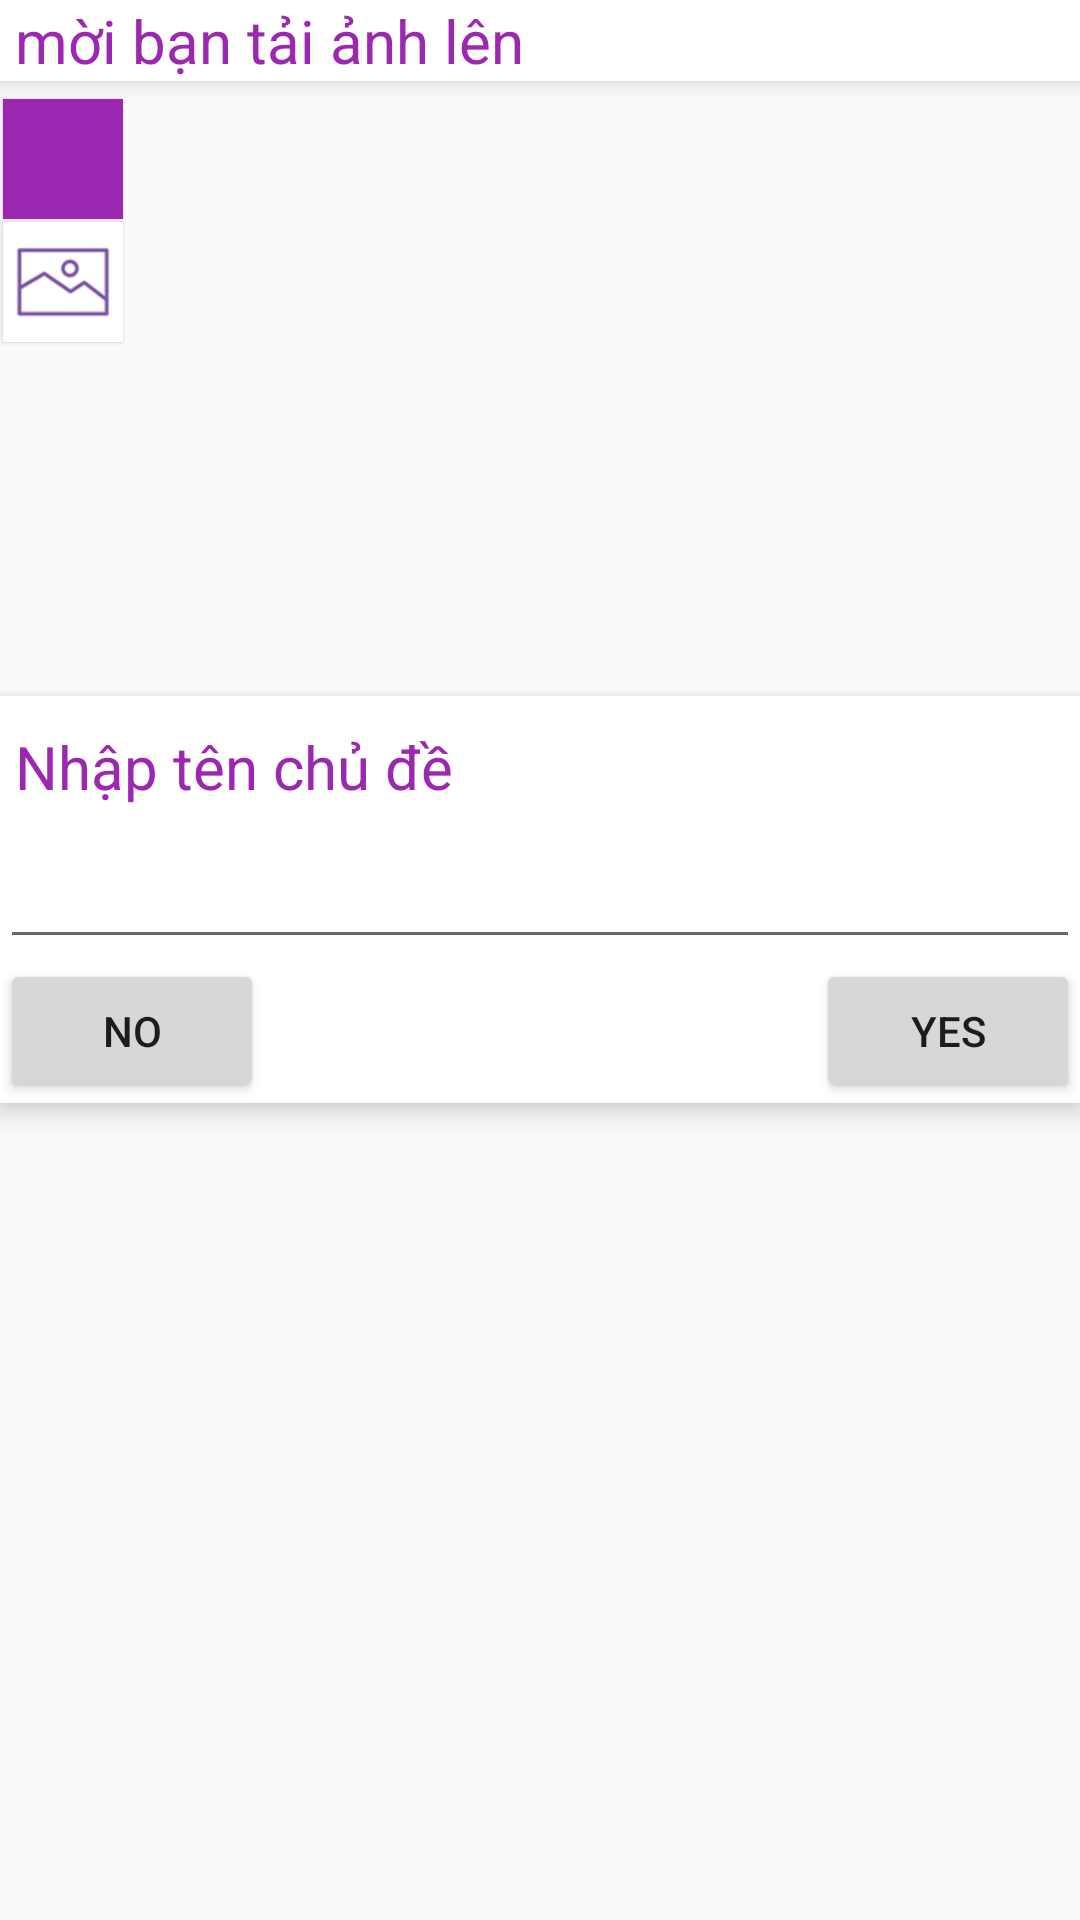

This screen was rendered from an Android layout file. Write that file and the resources it references.
<!-- AndroidManifest.xml: application theme AppTheme -->
<!-- res/layout/dialog_themchude.xml -->
<?xml version="1.0" encoding="utf-8"?>
<LinearLayout xmlns:android="http://schemas.android.com/apk/res/android"
    android:layout_width="match_parent"
    android:layout_height="wrap_content"
    android:orientation="vertical">

    <TextView
        android:id="@+id/tv_theme"
        android:layout_width="match_parent"
        android:layout_height="wrap_content"
        android:background="#FFFFFFFF"
        android:elevation="5dp"
        android:paddingStart="5dp"
        android:text="mời bạn tải ảnh lên"
        android:textColor="@color/textcolor"
        android:textSize="20sp" />

    <RelativeLayout
        android:layout_width="wrap_content"
        android:layout_height="wrap_content"
        android:layout_marginTop="5dp">

        <ImageButton
            android:id="@+id/img_btn_camera"
            android:layout_width="40dp"
            android:layout_height="40dp"
            android:background="@color/textcolor"
            android:src="@drawable/btn_camera"
            android:layout_marginTop="1dp"
            android:layout_marginStart="1dp"
            android:elevation="1dp"/>

        <ImageButton
            android:id="@+id/img_btn_dowloat"
            android:layout_width="40dp"
            android:layout_height="40dp"
            android:layout_below="@id/img_btn_camera"
            android:background="@color/textcolor"
            android:src="@drawable/btn_photo"
            android:layout_marginTop="1dp"
            android:layout_marginStart="1dp"
            android:elevation="1dp"/>

        <ImageView
            android:id="@+id/img_theme"
            android:layout_width="match_parent"
            android:layout_height="200dp"
            android:layout_alignParentStart="true"
            android:layout_alignParentTop="true"
            android:src="@drawable/asas_as" />
    </RelativeLayout>


    <RelativeLayout
        android:layout_width="match_parent"
        android:layout_height="wrap_content"
        android:background="#FFFFFFFF"
        android:elevation="5dp">

        <TextView
            android:id="@+id/tv_name_topic"
            android:layout_width="match_parent"
            android:layout_height="wrap_content"
            android:layout_marginTop="10dp"
            android:paddingStart="5dp"
            android:text="Nhập tên chủ đề"
            android:textColor="@color/textcolor"
            android:textSize="20sp" />

        <EditText
            android:id="@+id/edt_name_theme"
            android:layout_width="match_parent"
            android:layout_height="wrap_content"
            android:layout_below="@id/tv_name_topic"
            android:textSize="25sp" />

        <Button
            android:id="@+id/btn_no"
            android:layout_width="wrap_content"
            android:layout_height="wrap_content"
            android:layout_below="@id/edt_name_theme"
            android:text="no" />

        <Button
            android:id="@+id/btn_yes"
            android:layout_width="wrap_content"
            android:layout_height="wrap_content"
            android:layout_below="@id/edt_name_theme"
            android:layout_alignParentEnd="true"
            android:text="yes" />
    </RelativeLayout>

</LinearLayout>
<!-- resources referenced by this layout -->
<resources>
  <color name="textcolor">#9C27B0</color>
  <!-- drawable btn_photo: png bitmap (drawable-xhdpi, 9761 bytes) -->
  <style name="AppTheme" parent="Theme.AppCompat.Light.DarkActionBar">
          
  
          <item name="colorPrimary">#E65F26E4</item>
          <item name="colorPrimaryDark">#E65F26E4</item>
          <item name="colorAccent">@color/colorAccent</item>
  
      </style>
  <color name="colorAccent">#D81B60</color>
</resources>
